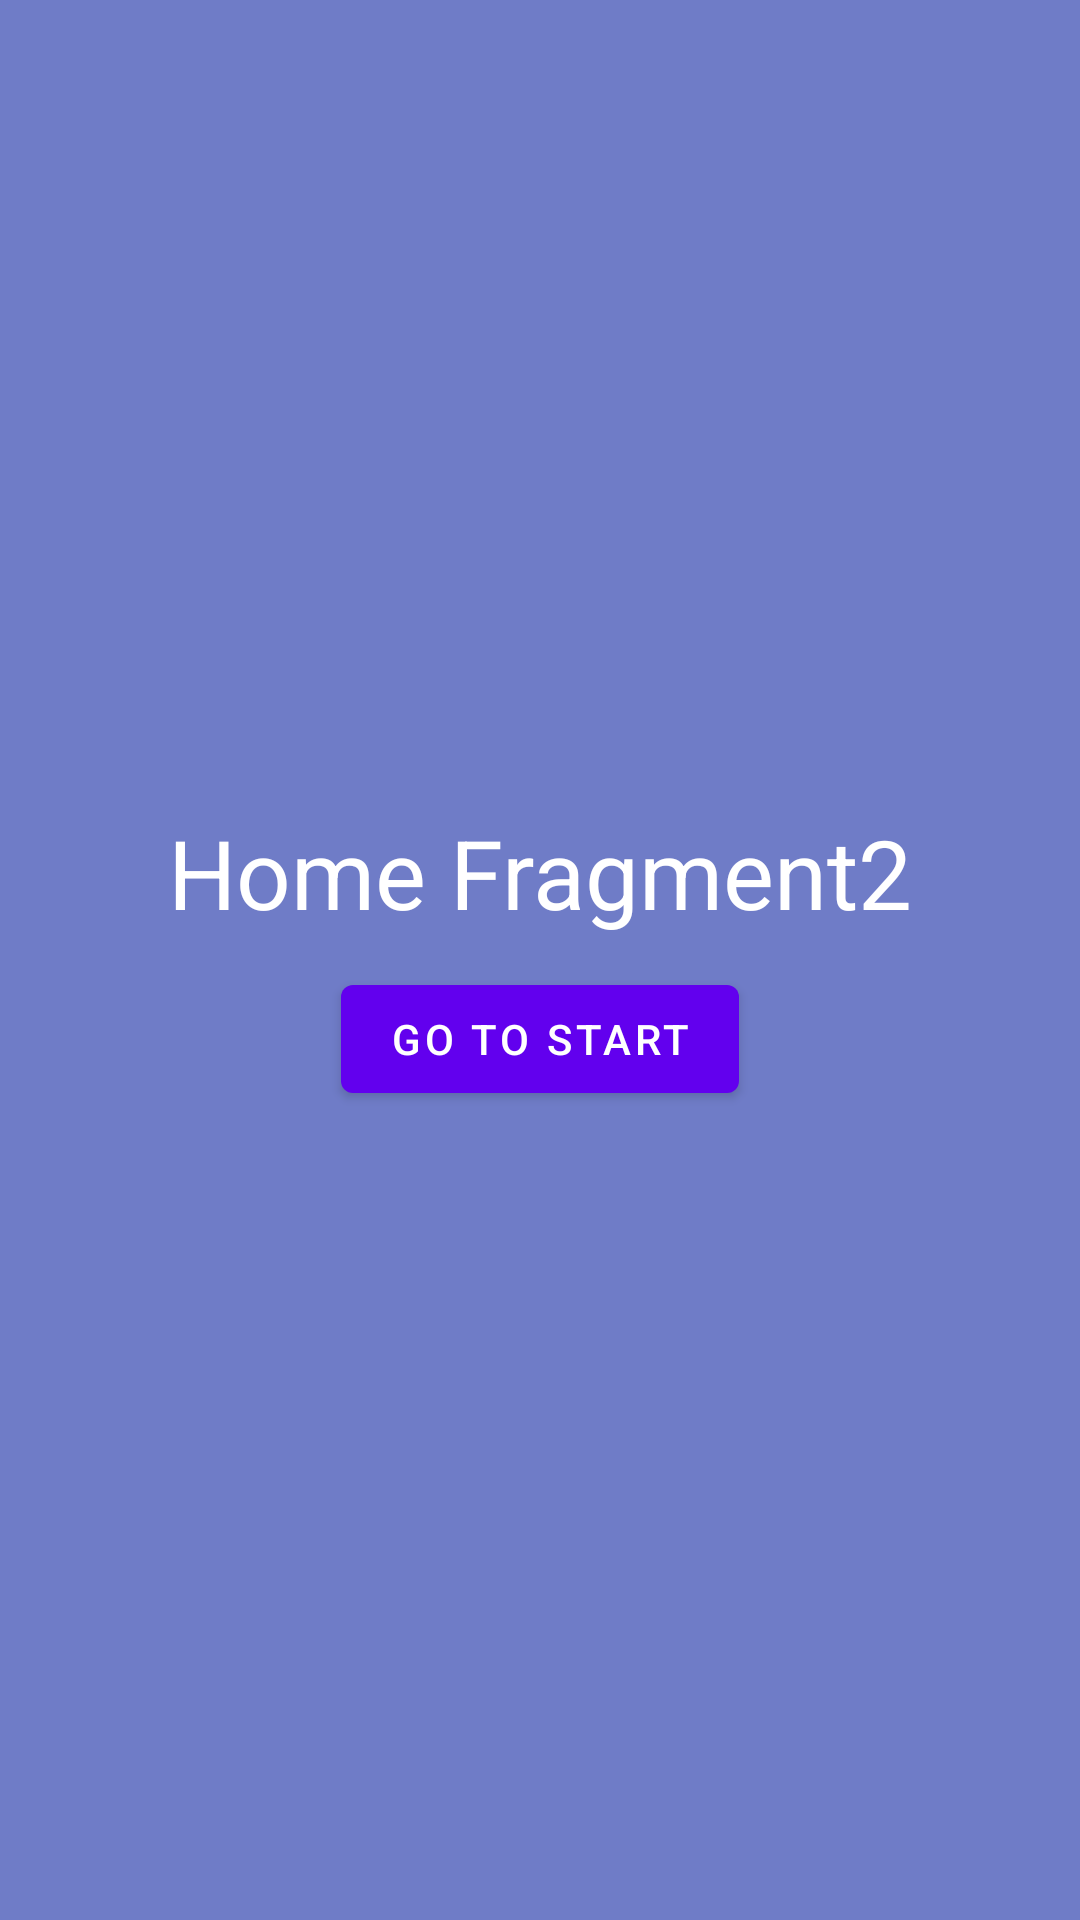

The Android layout XML behind this screen, and the referenced resources:
<!-- AndroidManifest.xml: application theme Theme.NavigationComponent -->
<!-- res/layout/fragment_home2.xml -->
<?xml version="1.0" encoding="utf-8"?>
<layout xmlns:android="http://schemas.android.com/apk/res/android"
        xmlns:app="http://schemas.android.com/apk/res-auto">

    <androidx.coordinatorlayout.widget.CoordinatorLayout
            android:id="@+id/fragment_layout"
            android:layout_width="match_parent"
            android:layout_height="match_parent"
            android:background="#BF3F51B5">


        <LinearLayout
            android:gravity="center"
            android:orientation="vertical"
            android:layout_width="match_parent"
            android:layout_height="match_parent">


        <TextView
                android:id="@+id/tvTitle"
                android:layout_width="wrap_content"
                android:layout_height="wrap_content"
                android:text="Home Fragment2"
                android:textColor="#fff"
                android:textSize="32sp"/>

        <com.google.android.material.button.MaterialButton
                android:layout_marginTop="10dp"
                android:id="@+id/btnGoToStart"
                android:layout_width="wrap_content"
                android:layout_height="wrap_content"
                android:text="Go to Start"
             />

        </LinearLayout>
    </androidx.coordinatorlayout.widget.CoordinatorLayout>

</layout>
<!-- resources referenced by this layout -->
<resources>
  <style name="Theme.NavigationComponent" parent="Theme.MaterialComponents.Light.NoActionBar">
          
          <item name="colorPrimary">@color/purple_500</item>
          <item name="colorPrimaryVariant">@color/purple_700</item>
          <item name="colorOnPrimary">@color/white</item>
          
          <item name="colorSecondary">@color/teal_200</item>
          <item name="colorSecondaryVariant">@color/teal_700</item>
          <item name="colorOnSecondary">@color/black</item>
          
          <item name="android:statusBarColor" tools:targetApi="l">?attr/colorPrimaryVariant</item>
          
  
      </style>
  <!-- not gathered from this repository: default colours our renderer supplied (Android Studio template values) -->
  <color name="purple_500">#FF6200EE</color>
  <color name="purple_700">#FF3700B3</color>
  <color name="teal_200">#FF03DAC5</color>
  <color name="teal_700">#FF018786</color>
  <color name="black">#FF000000</color>
  <color name="white">#FFFFFFFF</color>
</resources>
